Run: headless pygame with SDL's dummy video driver; simulated clock (each Clock.tick advances the game by its frame time, no real sleeping); random seed 0; keys injected as events and as key.get_pressed() state; mouse plan: one left click at the window centre at the start of phase 2, then a move to the lower-right quarter at the start of phase 3.
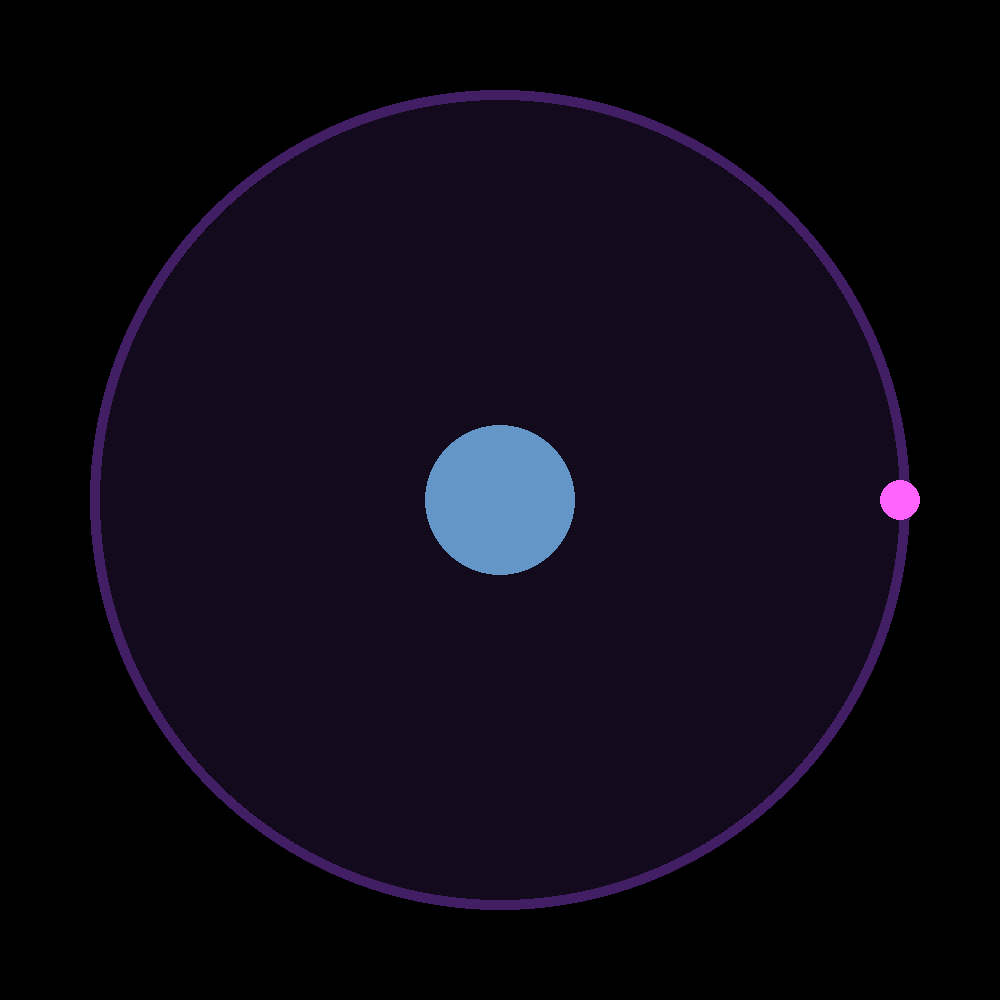
Frame 1 of 4 · flips 1–60 · no input
Frame 2 of 4 · flips 61–180 · clicked the window centre · tapped SPACE, RETURN · held RIGHT (→), D · screen unchanged from frame 1, image omitted
Frame 3 of 4 · flips 181–300 · moved the mouse to the lower-right quarter · held DOWN (↓), S · screen unchanged from frame 2, image omitted
Frame 4 of 4 · flips 301–420 · held LEFT (←), A, UP (↑), W · screen unchanged from frame 3, image omitted

The pygame program that drew these frames:

# -*- coding: utf-8 -*-
"""
Created on Thu Jan 16 13:59:35 2025

@author: lcuev
"""
import pygame
from math import cos, sin, atan2

pygame.init()
pink = (255, 100, 255)
light_blue = (100, 150, 200)
green = (100, 255, 80)
purple = (20, 10, 30)
light_purple = (66, 30, 100)
white = (255, 255, 255)
black = (0, 0, 0)


class GUI:
    def __init__(self, size):
        self.size = size
        self.half_size = size // 2
        self.surface = pygame.display.set_mode((size,) * 2)
        self.running = True
        self.start = (400, 0)
        self.finish = (65, 3.14)
        self.held = False
        pygame.draw.circle(self.surface, purple,
                           (self.half_size, self.half_size), self.start[0])
        pygame.draw.circle(self.surface, light_blue,
                           (self.half_size, self.half_size), 75)
        self.reset()
        pygame.display.set_caption('Bracciostrome')

    def dradius(self):
        R = self.start[0]
        r = self.pos[0]
        if r == R:
            return -10000
        if r < self.thresh:
            self.flipped = True
        dr = (abs(self.A * r ** 4 / (R - r) - r ** 2)) ** 0.5
        if self.flipped:
            return dr
        return -dr

    def reset(self, h=0.01):
        self.pos = [self.start[0], self.start[1]]
        self.A = (self.start[0] - self.finish[0]) / self.finish[0] ** 2
        self.thresh = (-1 + (1 + 4 * self.A *
                       self.start[0]) ** 0.5) / 2 / self.A + h
        self.flipped = False
        self.finished = False

    def rect(self):
        x, y = self.project(self.pos)
        return (x, y, 3, 3)

    def project(self, pos):
        r, t = pos
        return (int(r * cos(t)) + self.half_size, int(r * sin(t)) + self.half_size)

    def reverse_project(self, pos):
        X, Y = pos
        x, y = X - self.half_size, Y - self.half_size
        return (x ** 2 + y ** 2) ** 0.5, atan2(y, x)

    def is_click(self, pos):
        x, y = pos
        X, Y = self.project(self.finish)
        return (X-x) ** 2 + (Y-y)**2 < 20 ** 2

    def is_motion(self, pos):
        x, y = pos
        X, Y = self.last_pos
        return (x - X) ** 2 + (y - Y) ** 2 > 5 ** 2

    def is_finished(self):
        x, y = self.project(self.finish)
        X, Y = self.project(self.pos)
        return (X-x) ** 2 + (Y-y)**2 < 20 ** 2 or self.pos[0] > int(self.start[0]) or self.pos[0] < 75

    def handle_events(self, d=2):
        for event in pygame.event.get():
            if event.type == pygame.QUIT:
                self.running = False
            if event.type == pygame.MOUSEBUTTONDOWN:
                pos = pygame.mouse.get_pos()
                if self.is_click(pos):
                    self.held = True
                    self.last_pos = pos
            if event.type == pygame.MOUSEBUTTONUP:
                self.held = False
            if event.type == pygame.MOUSEMOTION:
                pos = pygame.mouse.get_pos()
                if self.finish[0] < 65:
                    pygame.draw.circle(self.surface, green,
                                       self.project(self.finish), 10)
                elif self.finish[0] > 95:
                    pygame.draw.circle(self.surface, purple,
                                       self.project(self.finish), 10)
                if self.held and self.is_motion(pos):
                    self.finish = self.reverse_project(pos)
                    self.last_pos = pos
                    self.reset()

    def update(self, h=0.001):
        if self.finished or self.finish[0] < 95:
            return
        if self.is_finished():
            self.finished = True
            return
        self.pos[1] += h
        self.pos[0] += h * self.dradius()

    def display(self):
        rect = self.rect()
        pygame.draw.rect(self.surface, white, rect)
        pygame.draw.rect(self.surface, white,
                         (rect[0], self.size - rect[1], 3, 3))
        pygame.draw.circle(self.surface, light_purple,
                           (self.half_size, self.half_size), self.start[0] + 10, width=10)
        pygame.draw.circle(self.surface, black,
                           (self.half_size, self.half_size), self.start[0] + 40, width=30)
        pygame.draw.circle(self.surface, pink, self.project(self.start), 20)

        if self.finish[0] > 95:
            pygame.draw.circle(self.surface, green,
                               self.project(self.finish), 10)

        pygame.display.update()

    def main_loop(self):
        self.handle_events()
        self.update()
        self.display()
        return self.running


if __name__ == '__main__':
    pygame.init()
    gui = GUI(1000)
    while gui.main_loop():
        pass
    pygame.quit()
